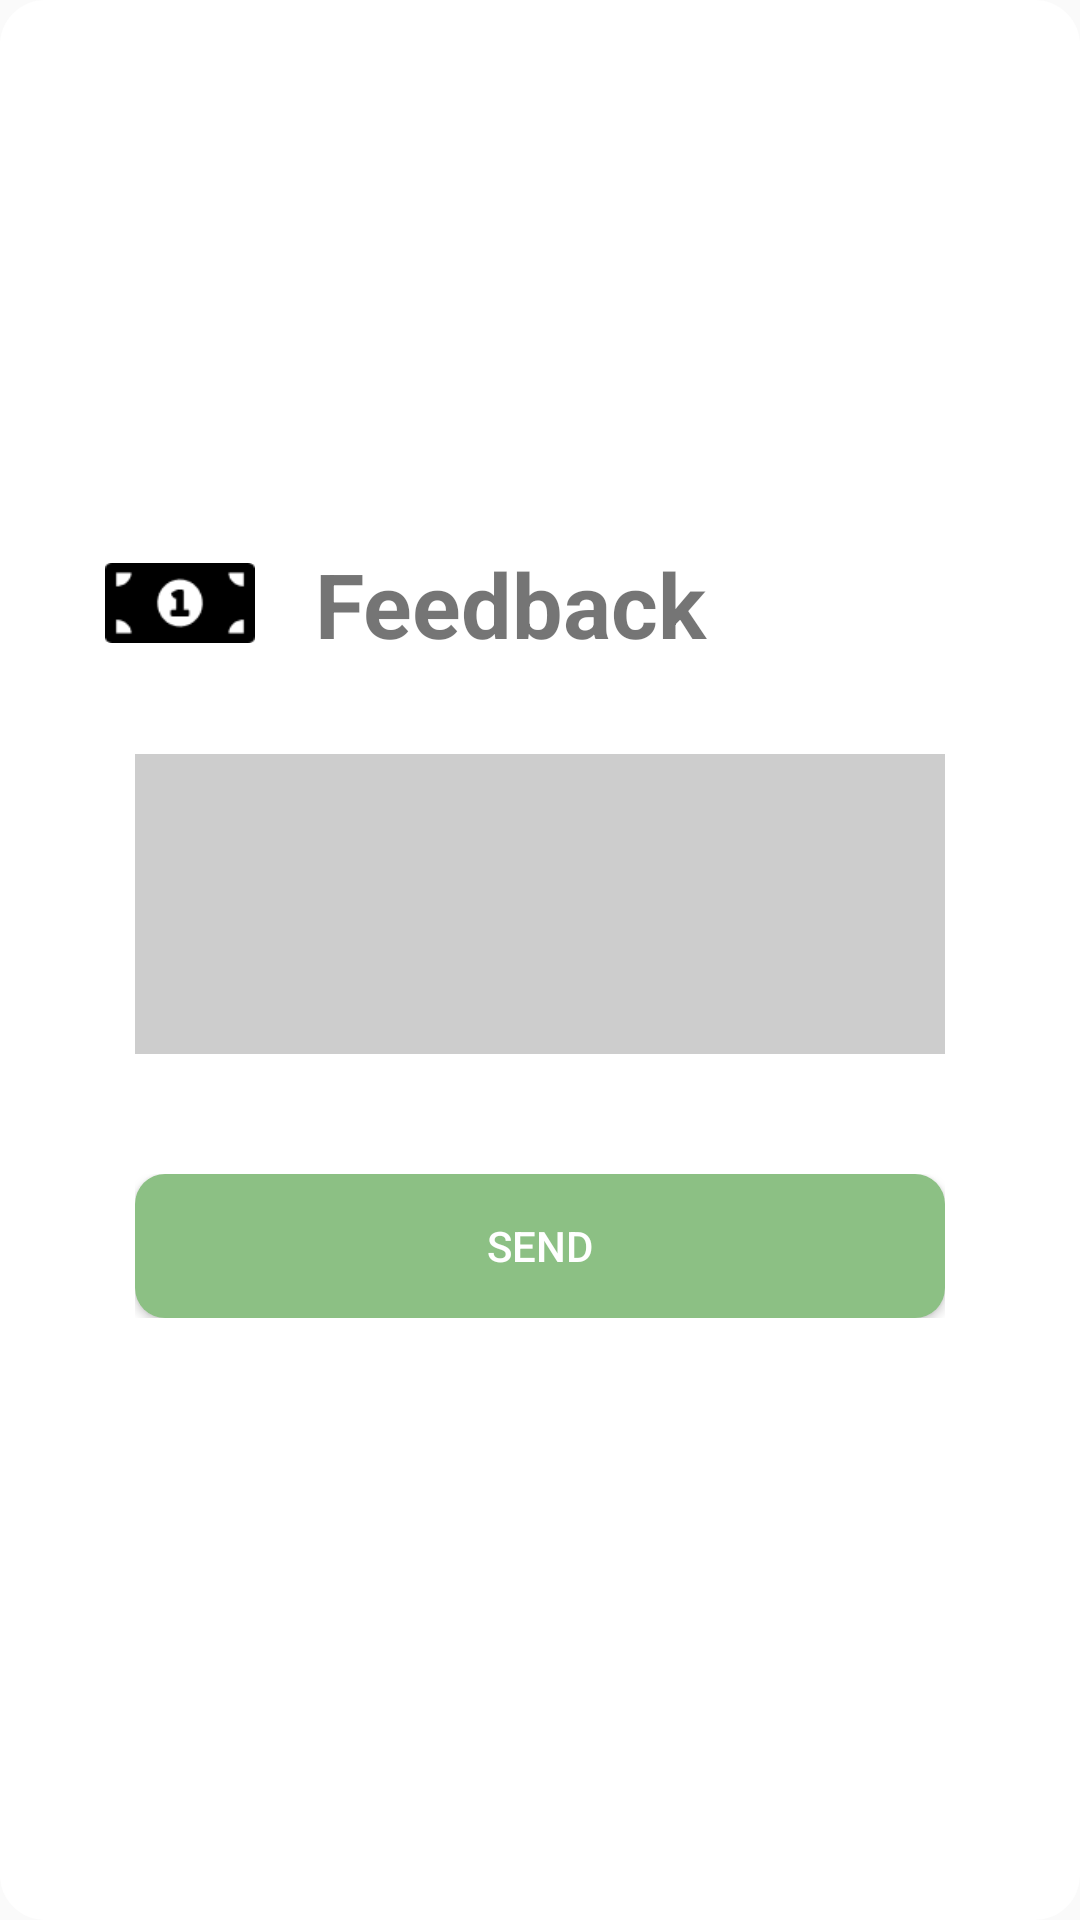

Layout XML and referenced resources for this Android screen:
<!-- AndroidManifest.xml: application theme Theme.Eco_Round -->
<!-- res/layout/activity_feedback.xml -->
<?xml version="1.0" encoding="utf-8"?>
<androidx.constraintlayout.widget.ConstraintLayout xmlns:android="http://schemas.android.com/apk/res/android"
    xmlns:app="http://schemas.android.com/apk/res-auto"
    xmlns:tools="http://schemas.android.com/tools"
    android:layout_width="match_parent"
    android:layout_height="match_parent"
    tools:context=".Feedback"
    android:background="@drawable/popup_bg">


    <LinearLayout
        android:id="@+id/layout_info"
        android:layout_width="wrap_content"
        android:layout_height="wrap_content"
        android:orientation="vertical"

        app:layout_constraintRight_toRightOf="parent"
        app:layout_constraintLeft_toLeftOf="parent"
        app:layout_constraintTop_toTopOf="parent"
        app:layout_constraintBottom_toBottomOf="parent"
        >

        <LinearLayout
            android:layout_width="match_parent"
            android:layout_height="wrap_content"
            android:orientation="horizontal">

            <ImageView
                android:id="@+id/iv_money"
                android:layout_width="50dp"
                android:layout_height="50dp"
                android:src="@drawable/money_icon"
                android:layout_gravity="center"/>

            <TextView
                android:layout_width="wrap_content"
                android:layout_height="wrap_content"
                android:text="Feedback"
                android:textSize="30sp"
                android:padding="20dp"
                android:textStyle="bold"/>


        </LinearLayout>

        <LinearLayout
            android:layout_width="wrap_content"
            android:layout_height="wrap_content"
            android:padding="10dp"
            android:weightSum="10">

            <EditText
                android:id="@+id/et_feedback"
                android:layout_width="270dp"
                android:layout_height="100dp"
                android:background="@color/lightGrey"
                android:textColorHint="@color/grey"
                android:padding="5dp"
                android:maxLines="5"
                android:maxLength="1000"
                android:layout_weight="8"
                android:gravity="start|end"
                android:inputType="textMultiLine"
                />

        </LinearLayout>

        <LinearLayout
            android:layout_width="match_parent"
            android:layout_height="wrap_content"
            android:paddingTop="20dp"
            android:weightSum="10">

            <LinearLayout
                android:layout_width="wrap_content"
                android:layout_height="wrap_content"
                android:orientation="horizontal"
                android:layout_weight="10"
                android:padding="10dp">

                <Button
                    android:id="@+id/btn_send"
                    android:layout_width="match_parent"
                    android:layout_height="wrap_content"
                    android:text="@string/send"
                    android:textColor="@color/white"
                    android:background="@drawable/roundercorner_button"
                    android:layout_gravity="center|left"
                    />


            </LinearLayout>

        </LinearLayout>


        <LinearLayout
            android:layout_width="wrap_content"
            android:layout_height="wrap_content"
            android:layout_gravity="center"
            android:paddingTop="30dp"
            />



    </LinearLayout>

</androidx.constraintlayout.widget.ConstraintLayout>
<!-- resources referenced by this layout -->
<resources>
  <color name="grey">#7C7676</color>
  <color name="lightGrey">#CDCDCD</color>
  <color name="white">#FFFFFFFF</color>
  <!-- drawable money_icon: png bitmap (drawable, 916 bytes) -->
  <!-- drawable popup_bg (drawable) -->
  <?xml version="1.0" encoding="utf-8"?>
  <selector xmlns:android="http://schemas.android.com/apk/res/android">
      <item>
          <shape xmlns:android="http://schemas.android.com/apk/res/android" android:shape="rectangle">
              <solid android:color="@color/white" />
              <corners android:radius="15dp" />
  
          </shape>
      </item>
  </selector>
  <!-- drawable roundercorner_button (drawable) -->
  <?xml version="1.0" encoding="utf-8"?>
      <selector xmlns:android="http://schemas.android.com/apk/res/android">
          <item>
              <shape xmlns:android="http://schemas.android.com/apk/res/android" android:shape="rectangle">
                  <solid android:color="@color/green" />
                  <corners android:radius="10dp" />
  
              </shape>
          </item>
      </selector>
  <string name="send">Send</string>
  <style name="Theme.Eco_Round" parent="Theme.AppCompat.Light.NoActionBar">
          
          <item name="colorPrimary">@color/green</item>
          <item name="colorPrimaryVariant">@color/green</item>
          <item name="colorOnPrimary">@color/white</item>
          
          <item name="colorSecondary">@color/grey</item>
          <item name="colorSecondaryVariant">@color/grey</item>
          <item name="colorOnSecondary">@color/black</item>
          
          <item name="android:statusBarColor" tools:targetApi="l">?attr/colorPrimaryVariant</item>
          
      </style>
  <color name="green">#8CC084</color>
  <color name="black">#7f000000</color>
</resources>
